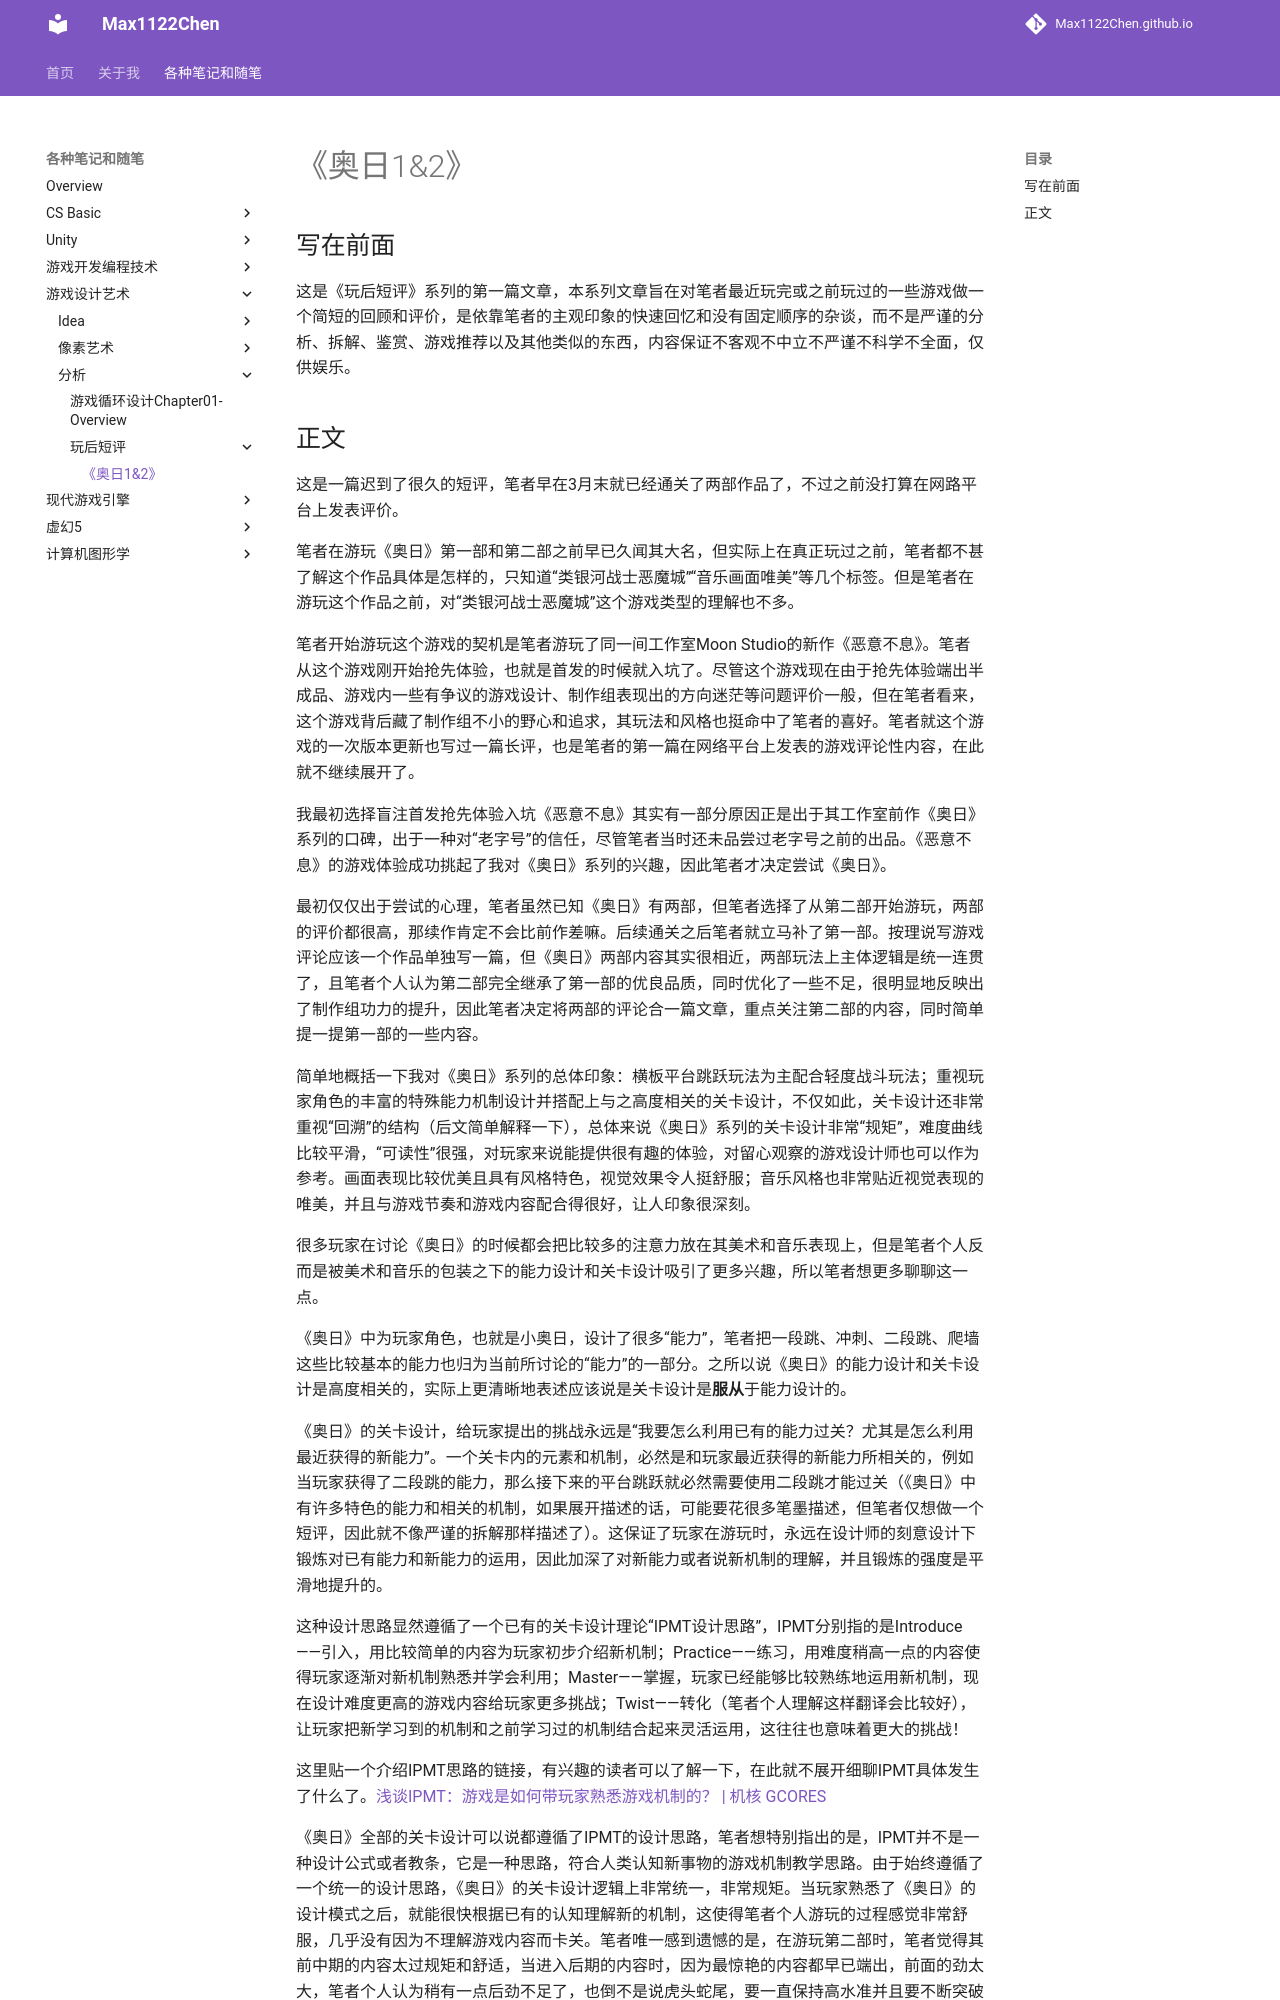

repository: Max1122Chen/Max1122Chen.github.io · page: 各种笔记和随笔/游戏设计艺术/分析/玩后短评/《奥日1&2》/index.html · generator: mkdocs

# 《奥日1&2》

## 写在前面

这是《玩后短评》系列的第一篇文章，本系列文章旨在对笔者最近玩完或之前玩过的一些游戏做一个简短的回顾和评价，是依靠笔者的主观印象的快速回忆和没有固定顺序的杂谈，而不是严谨的分析、拆解、鉴赏、游戏推荐以及其他类似的东西，内容保证不客观不中立不严谨不科学不全面，仅供娱乐。

## 正文

这是一篇迟到了很久的短评，笔者早在3月末就已经通关了两部作品了，不过之前没打算在网路平台上发表评价。

笔者在游玩《奥日》第一部和第二部之前早已久闻其大名，但实际上在真正玩过之前，笔者都不甚了解这个作品具体是怎样的，只知道“类银河战士恶魔城”“音乐画面唯美”等几个标签。但是笔者在游玩这个作品之前，对“类银河战士恶魔城”这个游戏类型的理解也不多。

笔者开始游玩这个游戏的契机是笔者游玩了同一间工作室Moon Studio的新作《恶意不息》。笔者从这个游戏刚开始抢先体验，也就是首发的时候就入坑了。尽管这个游戏现在由于抢先体验端出半成品、游戏内一些有争议的游戏设计、制作组表现出的方向迷茫等问题评价一般，但在笔者看来，这个游戏背后藏了制作组不小的野心和追求，其玩法和风格也挺命中了笔者的喜好。笔者就这个游戏的一次版本更新也写过一篇长评，也是笔者的第一篇在网络平台上发表的游戏评论性内容，在此就不继续展开了。

我最初选择盲注首发抢先体验入坑《恶意不息》其实有一部分原因正是出于其工作室前作《奥日》系列的口碑，出于一种对“老字号”的信任，尽管笔者当时还未品尝过老字号之前的出品。《恶意不息》的游戏体验成功挑起了我对《奥日》系列的兴趣，因此笔者才决定尝试《奥日》。


最初仅仅出于尝试的心理，笔者虽然已知《奥日》有两部，但笔者选择了从第二部开始游玩，两部的评价都很高，那续作肯定不会比前作差嘛。后续通关之后笔者就立马补了第一部。按理说写游戏评论应该一个作品单独写一篇，但《奥日》两部内容其实很相近，两部玩法上主体逻辑是统一连贯了，且笔者个人认为第二部完全继承了第一部的优良品质，同时优化了一些不足，很明显地反映出了制作组功力的提升，因此笔者决定将两部的评论合一篇文章，重点关注第二部的内容，同时简单提一提第一部的一些内容。


简单地概括一下我对《奥日》系列的总体印象：横板平台跳跃玩法为主配合轻度战斗玩法；重视玩家角色的丰富的特殊能力机制设计并搭配上与之高度相关的关卡设计，不仅如此，关卡设计还非常重视“回溯”的结构（后文简单解释一下），总体来说《奥日》系列的关卡设计非常“规矩”，难度曲线比较平滑，“可读性”很强，对玩家来说能提供很有趣的体验，对留心观察的游戏设计师也可以作为参考。画面表现比较优美且具有风格特色，视觉效果令人挺舒服；音乐风格也非常贴近视觉表现的唯美，并且与游戏节奏和游戏内容配合得很好，让人印象很深刻。


很多玩家在讨论《奥日》的时候都会把比较多的注意力放在其美术和音乐表现上，但是笔者个人反而是被美术和音乐的包装之下的能力设计和关卡设计吸引了更多兴趣，所以笔者想更多聊聊这一点。

《奥日》中为玩家角色，也就是小奥日，设计了很多“能力”，笔者把一段跳、冲刺、二段跳、爬墙这些比较基本的能力也归为当前所讨论的“能力”的一部分。之所以说《奥日》的能力设计和关卡设计是高度相关的，实际上更清晰地表述应该说是关卡设计是**服从**于能力设计的。

《奥日》的关卡设计，给玩家提出的挑战永远是“我要怎么利用已有的能力过关？尤其是怎么利用最近获得的新能力”。一个关卡内的元素和机制，必然是和玩家最近获得的新能力所相关的，例如当玩家获得了二段跳的能力，那么接下来的平台跳跃就必然需要使用二段跳才能过关（《奥日》中有许多特色的能力和相关的机制，如果展开描述的话，可能要花很多笔墨描述，但笔者仅想做一个短评，因此就不像严谨的拆解那样描述了）。这保证了玩家在游玩时，永远在设计师的刻意设计下锻炼对已有能力和新能力的运用，因此加深了对新能力或者说新机制的理解，并且锻炼的强度是平滑地提升的。

这种设计思路显然遵循了一个已有的关卡设计理论“IPMT设计思路”，IPMT分别指的是Introduce——引入，用比较简单的内容为玩家初步介绍新机制；Practice——练习，用难度稍高一点的内容使得玩家逐渐对新机制熟悉并学会利用；Master——掌握，玩家已经能够比较熟练地运用新机制，现在设计难度更高的游戏内容给玩家更多挑战；Twist——转化（笔者个人理解这样翻译会比较好），让玩家把新学习到的机制和之前学习过的机制结合起来灵活运用，这往往也意味着更大的挑战！

这里贴一个介绍IPMT思路的链接，有兴趣的读者可以了解一下，在此就不展开细聊IPMT具体发生了什么了。[浅谈IPMT：游戏是如何带玩家熟悉游戏机制的？ | 机核 GCORES](https://www.gcores.com/articles/122318)
